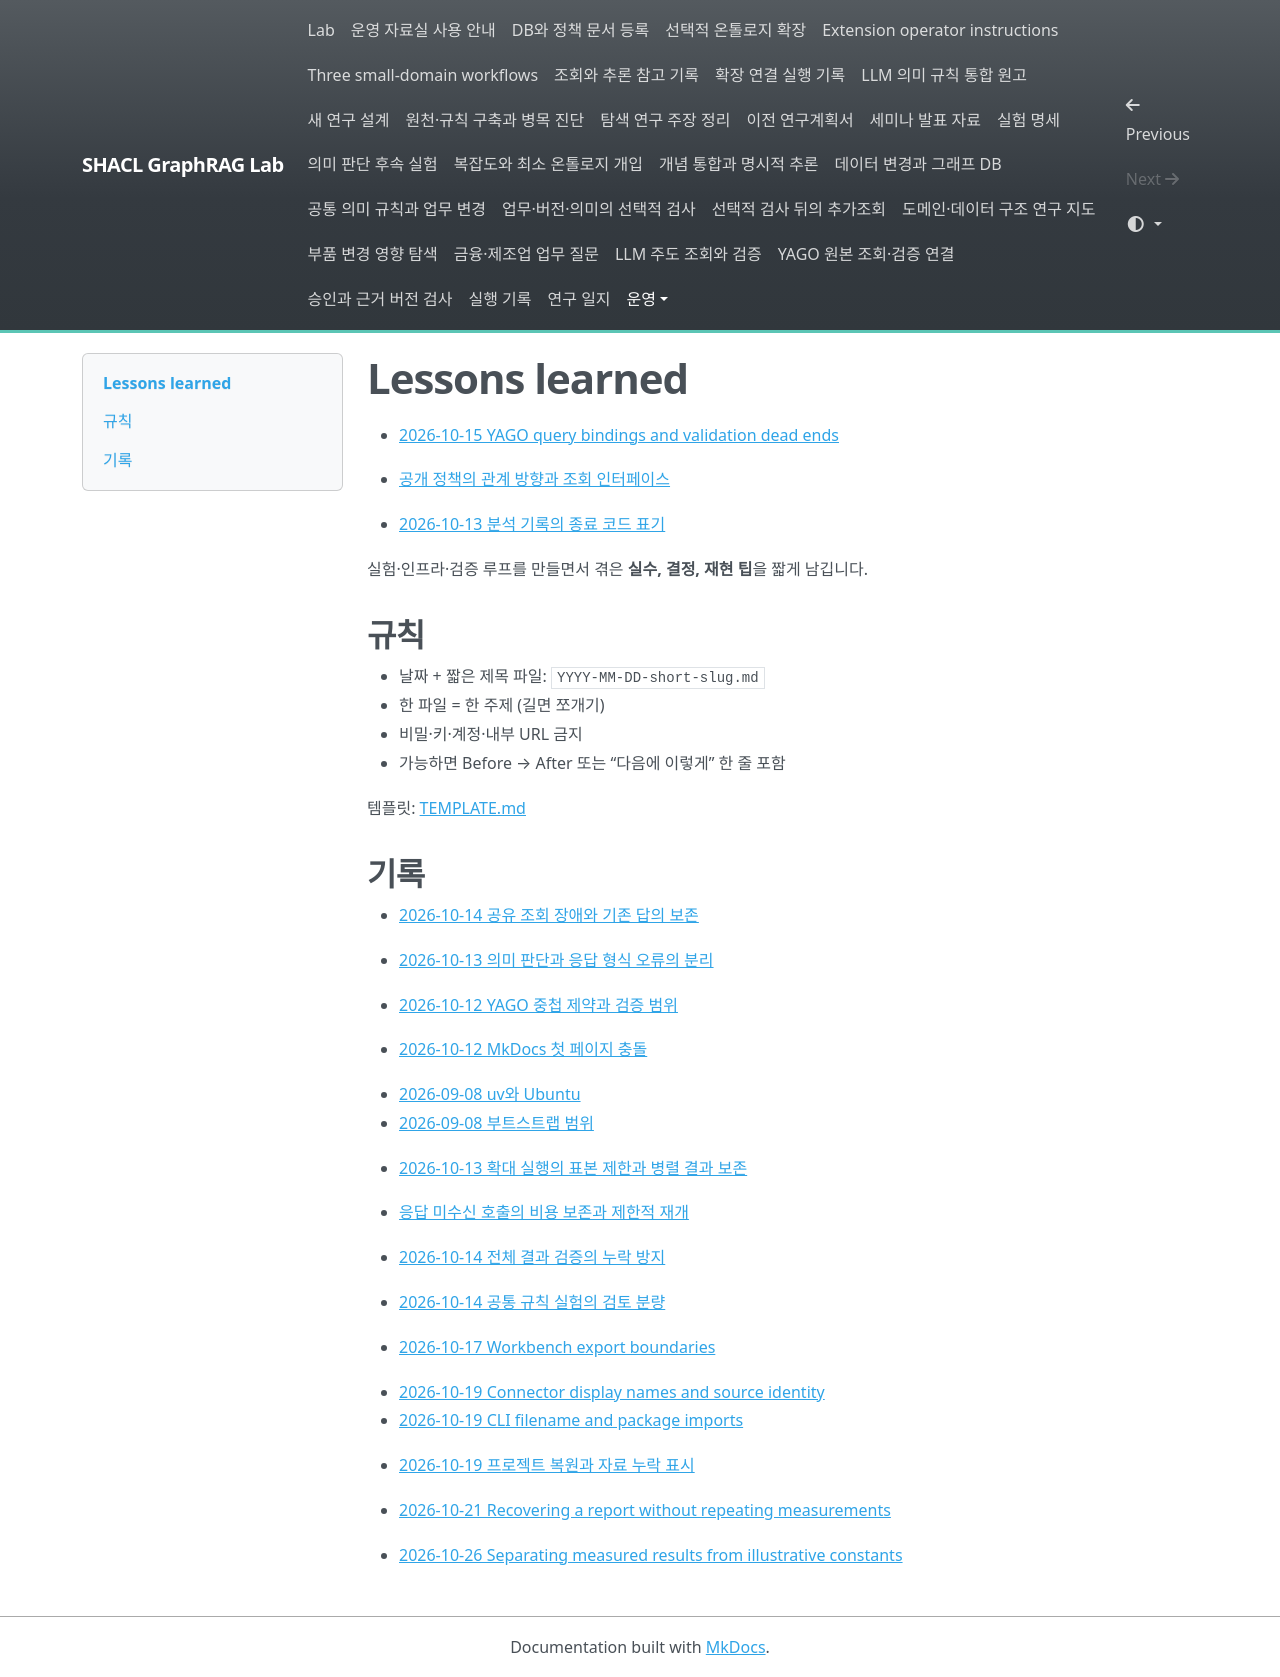

repository: shinysong/shacl-graphrag · page: lessons-learned/index.html · generator: mkdocs

# Lessons learned

- [2026-10-15 YAGO query bindings and validation dead ends](2026-10-15-yago-query-interface.md)

- [공개 정책의 관계 방향과 조회 인터페이스](2026-10-15-policy-direction-and-query-interface.md)

- [2026-10-13 분석 기록의 종료 코드 표기](2026-10-13-analysis-exit-code.md)

실험·인프라·검증 루프를 만들면서 겪은 **실수, 결정, 재현 팁**을 짧게 남깁니다.

## 규칙

- 날짜 + 짧은 제목 파일: `YYYY-MM-DD-short-slug.md`
- 한 파일 = 한 주제 (길면 쪼개기)
- 비밀·키·계정·내부 URL 금지
- 가능하면 Before → After 또는 “다음에 이렇게” 한 줄 포함

템플릿: [TEMPLATE.md](TEMPLATE.md)

## 기록

- [2026-10-14 공유 조회 장애와 기존 답의 보존](2026-10-14-refresh-fallback.md)

- [2026-10-13 의미 판단과 응답 형식 오류의 분리](2026-10-13-semantic-output-contract.md)


- [2026-10-12 YAGO 중첩 제약과 검증 범위](2026-10-12-yago-focus.md)

- [2026-10-12 MkDocs 첫 페이지 충돌](2026-10-12-mkdocs-index.md)
- [2026-09-08 uv와 Ubuntu](2026-09-08-uv-ubuntu-agents.md)
- [2026-09-08 부트스트랩 범위](2026-09-08-bootstrap-prep.md)

- [2026-10-13 확대 실행의 표본 제한과 병렬 결과 보존](2026-10-13-expanded-run-integrity.md)

- [응답 미수신 호출의 비용 보존과 제한적 재개](2026-10-13-hybrid-timeout.md)

- [2026-10-14 전체 결과 검증의 누락 방지](2026-10-14-lifecycle-coverage.md)

- [2026-10-14 공통 규칙 실험의 검토 분량](2026-10-14-shared-semantics-review.md)

- [2026-10-17 Workbench export boundaries](2026-10-17-workbench-export-boundaries.md)
- [2026-10-19 Connector display names and source identity](2026-10-19-workbench-table-identity.md)
- [2026-10-19 CLI filename and package imports](2026-10-19-workbench-cli-module-shadowing.md)

- [2026-10-19 프로젝트 복원과 자료 누락 표시](2026-10-19-project-loss-metadata.md)

- [2026-10-21 Recovering a report without repeating measurements](2026-10-21-summary-recovery.md)

- [2026-10-26 Separating measured results from illustrative constants](2026-10-26-measurement-claims.md)
